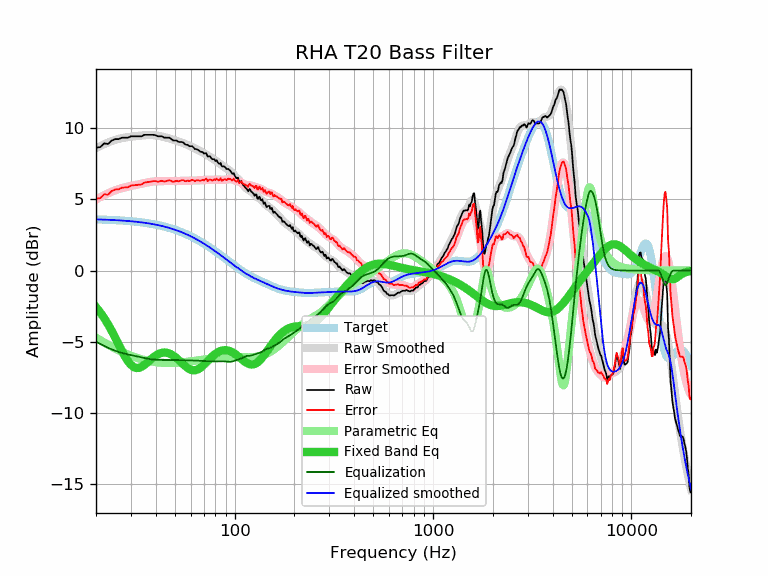

Source data for this figure (header and first rows):
frequency, raw, error, smoothed, error_smoothed, equalization, parametric_eq, equalized_raw, equalized_smoothed, target
20, 8.63, 5.04, 8.59, 5.00, -5.00, -2.57, 3.63, 3.59, 3.59
21, 8.67, 5.09, 8.74, 5.16, -5.16, -2.94, 3.52, 3.58, 3.58
22, 8.93, 5.36, 8.87, 5.30, -5.30, -3.34, 3.63, 3.57, 3.57
23, 8.89, 5.33, 8.99, 5.43, -5.43, -3.78, 3.47, 3.56, 3.56
24, 9.13, 5.58, 9.09, 5.54, -5.54, -4.24, 3.59, 3.55, 3.55
25, 9.23, 5.69, 9.18, 5.64, -5.64, -4.71, 3.59, 3.54, 3.54
26, 9.23, 5.70, 9.25, 5.72, -5.72, -5.18, 3.51, 3.53, 3.53
27, 9.33, 5.82, 9.30, 5.79, -5.79, -5.63, 3.54, 3.51, 3.51
28, 9.33, 5.83, 9.34, 5.85, -5.85, -6.04, 3.49, 3.50, 3.50
29, 9.33, 5.85, 9.38, 5.90, -5.90, -6.37, 3.44, 3.48, 3.48
30, 9.43, 5.97, 9.40, 5.94, -5.94, -6.63, 3.49, 3.46, 3.46
31, 9.43, 5.99, 9.43, 5.98, -5.98, -6.78, 3.45, 3.44, 3.44
32, 9.43, 6.01, 9.45, 6.02, -6.02, -6.85, 3.41, 3.42, 3.42
33, 9.43, 6.03, 9.47, 6.06, -6.06, -6.83, 3.37, 3.40, 3.40
34, 9.43, 6.05, 9.48, 6.10, -6.10, -6.76, 3.33, 3.38, 3.38
35, 9.53, 6.17, 9.50, 6.14, -6.14, -6.64, 3.39, 3.36, 3.36
36, 9.53, 6.20, 9.51, 6.18, -6.18, -6.50, 3.35, 3.33, 3.33
37, 9.53, 6.22, 9.52, 6.21, -6.21, -6.35, 3.32, 3.31, 3.31
38, 9.53, 6.25, 9.52, 6.23, -6.23, -6.21, 3.30, 3.28, 3.28
39, 9.53, 6.28, 9.51, 6.25, -6.25, -6.08, 3.28, 3.25, 3.25
40, 9.50, 6.28, 9.49, 6.27, -6.27, -5.97, 3.23, 3.22, 3.22
41, 9.43, 6.24, 9.47, 6.28, -6.28, -5.88, 3.16, 3.19, 3.19
42, 9.43, 6.27, 9.44, 6.28, -6.28, -5.82, 3.15, 3.16, 3.16
43, 9.43, 6.30, 9.41, 6.28, -6.28, -5.78, 3.15, 3.13, 3.13
44, 9.34, 6.25, 9.38, 6.28, -6.28, -5.76, 3.06, 3.09, 3.09
45, 9.33, 6.27, 9.34, 6.28, -6.28, -5.76, 3.05, 3.06, 3.06
46, 9.33, 6.31, 9.31, 6.28, -6.28, -5.79, 3.05, 3.02, 3.02
47, 9.33, 6.35, 9.27, 6.28, -6.28, -5.83, 3.05, 2.99, 2.99
48, 9.23, 6.28, 9.23, 6.28, -6.28, -5.90, 2.95, 2.95, 2.95
49, 9.13, 6.22, 9.19, 6.28, -6.28, -5.97, 2.85, 2.91, 2.91
50, 9.13, 6.26, 9.15, 6.28, -6.28, -6.06, 2.85, 2.87, 2.87
51, 9.13, 6.31, 9.11, 6.29, -6.29, -6.16, 2.84, 2.82, 2.82
52, 9.04, 6.26, 9.07, 6.29, -6.29, -6.26, 2.75, 2.78, 2.78
53, 9.03, 6.29, 9.03, 6.29, -6.29, -6.37, 2.74, 2.74, 2.74
54, 9.03, 6.34, 8.99, 6.30, -6.30, -6.48, 2.73, 2.69, 2.69
55, 9.00, 6.35, 8.95, 6.30, -6.30, -6.58, 2.70, 2.65, 2.65
56, 8.88, 6.28, 8.91, 6.31, -6.31, -6.68, 2.57, 2.60, 2.60
57, 8.83, 6.28, 8.86, 6.31, -6.31, -6.77, 2.52, 2.55, 2.55
58, 8.83, 6.32, 8.82, 6.31, -6.31, -6.85, 2.52, 2.51, 2.51
59, 8.73, 6.27, 8.77, 6.31, -6.31, -6.91, 2.42, 2.46, 2.46
60, 8.73, 6.32, 8.72, 6.32, -6.32, -6.96, 2.41, 2.41, 2.41
61, 8.73, 6.37, 8.68, 6.32, -6.32, -6.99, 2.41, 2.36, 2.36
62, 8.65, 6.34, 8.63, 6.32, -6.32, -7.01, 2.33, 2.31, 2.31
63, 8.53, 6.27, 8.58, 6.32, -6.32, -7.00, 2.21, 2.26, 2.26
64, 8.53, 6.33, 8.53, 6.32, -6.32, -6.98, 2.21, 2.21, 2.21
65, 8.49, 6.34, 8.48, 6.33, -6.33, -6.95, 2.16, 2.15, 2.15
66, 8.43, 6.33, 8.43, 6.33, -6.33, -6.90, 2.10, 2.10, 2.10
67, 8.36, 6.31, 8.39, 6.34, -6.34, -6.84, 2.02, 2.05, 2.05
68, 8.33, 6.34, 8.34, 6.35, -6.35, -6.77, 1.98, 1.99, 1.99
69, 8.32, 6.38, 8.29, 6.35, -6.35, -6.70, 1.97, 1.94, 1.94
70, 8.21, 6.32, 8.25, 6.36, -6.36, -6.62, 1.85, 1.89, 1.89
71, 8.23, 6.40, 8.20, 6.36, -6.36, -6.53, 1.87, 1.83, 1.83
72, 8.23, 6.45, 8.14, 6.36, -6.36, -6.45, 1.87, 1.78, 1.78
73, 8.01, 6.29, 8.09, 6.37, -6.37, -6.36, 1.65, 1.73, 1.73
74, 8.02, 6.35, 8.04, 6.37, -6.37, -6.28, 1.66, 1.67, 1.67
75, 8.02, 6.40, 7.98, 6.37, -6.37, -6.20, 1.66, 1.62, 1.62
76, 7.92, 6.36, 7.93, 6.37, -6.37, -6.12, 1.55, 1.56, 1.56
77, 7.82, 6.31, 7.88, 6.37, -6.37, -6.04, 1.45, 1.51, 1.51
78, 7.82, 6.37, 7.83, 6.37, -6.37, -5.97, 1.45, 1.45, 1.45
79, 7.82, 6.42, 7.78, 6.38, -6.38, -5.91, 1.44, 1.40, 1.40
... 553 more rows
